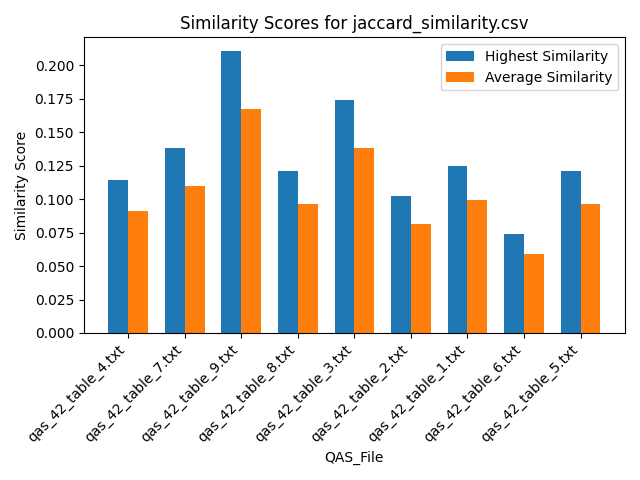

The file beside this chart, header and first rows:
Similarity, QAS_File, Text_File
0.08571, qas_42_table_4.txt, section_7.txt
0.08571, qas_42_table_4.txt, section_2.txt
0.1143, qas_42_table_4.txt, section_16.txt
0.08571, qas_42_table_4.txt, section_12.txt
0.08571, qas_42_table_4.txt, section_6.txt
0.08571, qas_42_table_4.txt, section_5.txt
0.08571, qas_42_table_4.txt, section_11.txt
0.08571, qas_42_table_4.txt, section_14.txt
0.08571, qas_42_table_4.txt, section_10.txt
0.08571, qas_42_table_4.txt, section_9.txt
0.1143, qas_42_table_4.txt, section_1.txt
0.1143, qas_42_table_4.txt, section_15.txt
0.08571, qas_42_table_4.txt, section_4.txt
0.08571, qas_42_table_4.txt, section_13.txt
0.08571, qas_42_table_4.txt, section_8.txt
0.08571, qas_42_table_4.txt, section_3.txt
0.1034, qas_42_table_7.txt, section_7.txt
0.1034, qas_42_table_7.txt, section_2.txt
0.1379, qas_42_table_7.txt, section_16.txt
0.1034, qas_42_table_7.txt, section_12.txt
0.1034, qas_42_table_7.txt, section_6.txt
0.1034, qas_42_table_7.txt, section_5.txt
0.1034, qas_42_table_7.txt, section_11.txt
0.1034, qas_42_table_7.txt, section_14.txt
0.1034, qas_42_table_7.txt, section_10.txt
0.1034, qas_42_table_7.txt, section_9.txt
0.1379, qas_42_table_7.txt, section_1.txt
0.1379, qas_42_table_7.txt, section_15.txt
0.1034, qas_42_table_7.txt, section_4.txt
0.1034, qas_42_table_7.txt, section_13.txt
0.1034, qas_42_table_7.txt, section_8.txt
0.1034, qas_42_table_7.txt, section_3.txt
0.1579, qas_42_table_9.txt, section_7.txt
0.1579, qas_42_table_9.txt, section_2.txt
0.2105, qas_42_table_9.txt, section_16.txt
0.1579, qas_42_table_9.txt, section_12.txt
0.1579, qas_42_table_9.txt, section_6.txt
0.1579, qas_42_table_9.txt, section_5.txt
0.1579, qas_42_table_9.txt, section_11.txt
0.1579, qas_42_table_9.txt, section_14.txt
0.1579, qas_42_table_9.txt, section_10.txt
0.1579, qas_42_table_9.txt, section_9.txt
0.2105, qas_42_table_9.txt, section_1.txt
0.2105, qas_42_table_9.txt, section_15.txt
0.1579, qas_42_table_9.txt, section_4.txt
0.1579, qas_42_table_9.txt, section_13.txt
0.1579, qas_42_table_9.txt, section_8.txt
0.1579, qas_42_table_9.txt, section_3.txt
0.09091, qas_42_table_8.txt, section_7.txt
0.09091, qas_42_table_8.txt, section_2.txt
0.1212, qas_42_table_8.txt, section_16.txt
0.09091, qas_42_table_8.txt, section_12.txt
0.09091, qas_42_table_8.txt, section_6.txt
0.09091, qas_42_table_8.txt, section_5.txt
0.09091, qas_42_table_8.txt, section_11.txt
0.09091, qas_42_table_8.txt, section_14.txt
0.09091, qas_42_table_8.txt, section_10.txt
0.09091, qas_42_table_8.txt, section_9.txt
0.1212, qas_42_table_8.txt, section_1.txt
0.1212, qas_42_table_8.txt, section_15.txt
... 84 more rows
